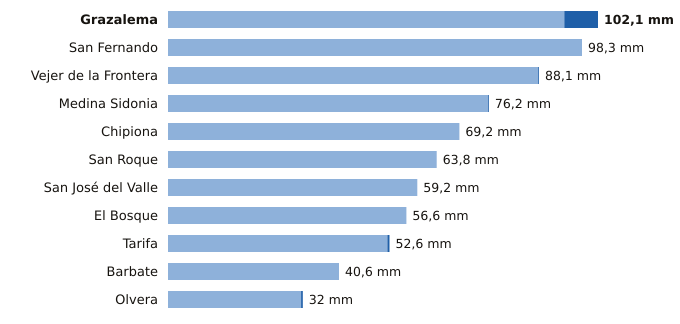

Data behind this chart, as committed beside it:
estacion, provincia, indicativo, mm_6_dias_anteriores, mm_hoy, mm_7_dias, horas_de_hoy
Grazalema, Cádiz, 5911X, 94.1, 8.0, 102.1, 3
San Fernando, Cádiz, 5972Y, 98.3, 0.0, 98.3, 3
Vejer de la Frontera, Cádiz, 5995B, 87.9, 0.2, 88.1, 3
Medina Sidonia, Cádiz, 5983X, 76.0, 0.2, 76.2, 2
Chipiona, Cádiz, 5906X, 69.2, 0.0, 69.2, 2
San Roque, Cádiz, 6056X, 63.8, 0.0, 63.8, 2
San José del Valle, Cádiz, 5950X, 59.2, 0.0, 59.2, 3
El Bosque, Cádiz, 5941X, 56.6, 0.0, 56.6, 2
Tarifa, Cádiz, 6001, 52.1, 0.5, 52.6, 3
Barbate, Cádiz, 5996B, 40.6, 0.0, 40.6, 2
Olvera, Cádiz, 5919X, 31.6, 0.4, 32.0, 2
